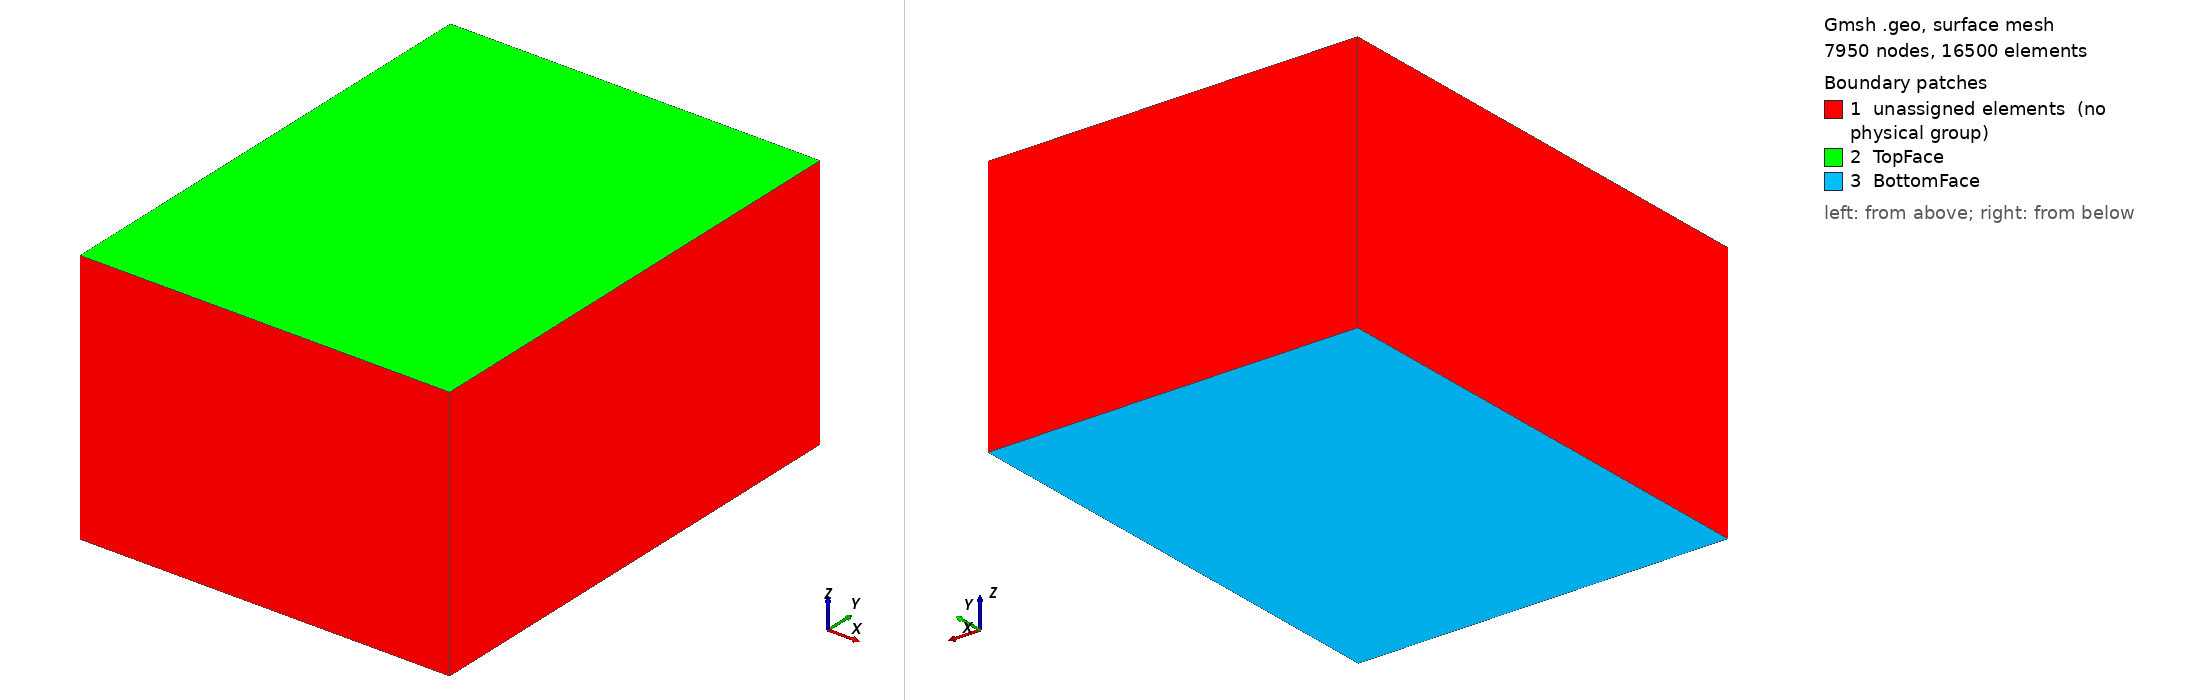

Gmsh geometry script, surface-meshed: 7950 nodes, 16500 surface elements. Boundary patches (legend numbers): 1 unassigned elements (no physical group), 2 TopFace, 3 BottomFace. Left view from above one corner, right view from below the opposite corner. Legend entries are the model's physical surfaces; 'unassigned elements' are surfaces in no physical group. The drawing asked Gmsh for element sizes between 1% and 20% of the model's largest extent; the script's own settings can give other sizes.

=== mesh_51x85.geo (drawn) ===
Mesh.MshFileVersion = 2.2;
///Parametrization:
//
// It is assumed that the XY-data arrays are flat *at the surface* and
// corresponding data are not changing vertically across a thin layer. 
//
// .... these are the horizontal coordinates of the lower-left (south-west) end of the data array in the mesh [m]:
//
DataRefX=0.0;
DataRefY=0.0;
//
// .... this spacing of the data array [m]:
//
DataSpacingX=3200.0;
DataSpacingY=3200.0;
//
// ... number of data points in east-west (X) and north-south (Y) direction:
//
DataNumX=51;
DataNumY=85;
//
// Note: the resolution specified here should roughly match the resolution of the actual data as input data are interpolated to the resolution in the mesh
//
// ... this is the "thickness" of the data array = the thickness of the vertical layer. 
//
DataMeshSizeVertical=3200;
//
// ... this is the thickness of region below the data area. We call this the core region which is the focus of the inversion
//
CoreThickness=50000;
//
// ... there is also an air layer and this is its thickness [m] (no updates for density and magnetization here)
//
AirLayerThickness=50000;
//
// ... there is padding around the core and air layer. For the subsurface there will be updates in padding region but not for the air layer  
//
PaddingX=100000.0;
PaddingY=100000.0;
PaddingZ=100000.0;
PaddingAir=50000.0;
//
// ... these are factors by which the DataMeshSizeVertical is raised in the air layer and in the core. 
//
MeshSizeAirFactor=10;
MeshSizeCoreFactor=5;
//
// ... these are factors by which the core and air layer mesh size are raised for the padding zone. 
//
MeshSizePaddingFactor=2;
// 
ProgressionType=1;
DataLX=DataSpacingX*(DataNumX-1);
DataLY=DataSpacingY*(DataNumY-1);
Depth=CoreThickness+PaddingY;


MeshSizeAir=10*DataMeshSizeVertical;
MeshSizeCore=5*DataMeshSizeVertical;

MeshSizeBase=2*MeshSizeCore;
MeshSizePaddingAir=2*MeshSizeAir;
MeshSizePaddingSurface=2*MeshSizeCore;

DataMeshGround=DataMeshSizeVertical;

//Core region:
Point(1)={DataRefX,DataRefY, -CoreThickness, MeshSizeCore};
Point(2)={DataRefX,DataRefY, 0., DataMeshSizeVertical};
Point(4)={DataRefX,DataRefY, AirLayerThickness, MeshSizeAir};

Point(5)={DataRefX+DataLX,DataRefY, -CoreThickness, MeshSizeCore};
Point(6)={DataRefX+DataLX,DataRefY, 0., DataMeshSizeVertical};
Point(8)={DataRefX+DataLX,DataRefY, AirLayerThickness, MeshSizeAir};

Point(9)={DataRefX,DataRefY+DataLY, -CoreThickness, MeshSizeCore};
Point(10)={DataRefX,DataRefY+DataLY, 0., DataMeshSizeVertical};
Point(12)={DataRefX,DataRefY+DataLY, AirLayerThickness, MeshSizeAir};

Point(13)={DataRefX+DataLX,DataRefY+DataLY, -CoreThickness, MeshSizeCore};
Point(14)={DataRefX+DataLX,DataRefY+DataLY, 0., DataMeshSizeVertical};
Point(16)={DataRefX+DataLX,DataRefY+DataLY, AirLayerThickness, MeshSizeAir};

Line(1) = {6,14};
Line(2) = {14,10};
Line(3) = {10,2};
Line(4) = {2,6};

Line Loop (1) = {1:4};
Plane Surface(1)={1};
out[]=Extrude {0,0,DataMeshSizeVertical}{Surface{1};Layers{1};};

Physical Volume("DataArea")={1,26,13,17,25,21};

Line(30) = {5,13};
Line(31) = {13,14};
Line(32) = {6,5};
Line Loop(30)={30,31,-1,32};
Line(33) = {5,1};
Line(34) = {1,2};
Line Loop(33) = {-32,-4,-34,-33};
Line(35) = {1,9};
Line(36) = {9,10};
Line Loop(35) = {35,36,3,-34};
Line(38) = {9,13};
Line Loop(38) = {-38,36,-2,-31};
Line Loop(39) = {38,-30,33,35};
Plane Surface(30)={30};
Plane Surface(33)={33};
Plane Surface(35)={35};
Plane Surface(38)={38};
Plane Surface(39)={39};
Surface Loop(40) = {1,30,33,35,38,39};
Volume(2) = {40};
Physical Volume("Base")={2};

Line(40) = {17,8};
Line(41) = {8,16};
Line(42) = {16,18};
Line Loop(40)={-40,6,-42,-41};
Line(43) = {4,8};
Line(44) = {4,26};
Line Loop(43) = {-43,44,9,40};
Line(45) = {4,12};
Line(46) = {12,22};
Line Loop(45) = {45,46,8,-44};
Line(48) = {12,16};
Line Loop(48) = {48,42,7,-46};
Line Loop(49) = {41,-48,-45,43};
Plane Surface(40)={40};
Plane Surface(43)={43};
Plane Surface(45)={45};
Plane Surface(48)={48};
Plane Surface(49)={49};
Surface Loop(50) = {26,40,43,45,48,49};
Volume(3) = {50};
Physical Volume("Air")={3};

//Padding:
Point(101)={DataRefX-PaddingX,DataRefY-PaddingY, -Depth, MeshSizeBase};
Point(102)={DataRefX-PaddingX,DataRefY-PaddingY, 0, MeshSizePaddingSurface};
Point(103)={DataRefX-PaddingX,DataRefY-PaddingY, AirLayerThickness+PaddingAir, MeshSizePaddingAir};

Point(104)={DataRefX+DataLX+PaddingX,DataRefY-PaddingY, -Depth, MeshSizeBase};
Point(105)={DataRefX+DataLX+PaddingX,DataRefY-PaddingY, 0, MeshSizePaddingSurface};
Point(106)={DataRefX+DataLX+PaddingX,DataRefY-PaddingY, AirLayerThickness+PaddingAir, MeshSizePaddingAir};

Point(107)={DataRefX-PaddingX,DataRefY+DataLY+PaddingY, -Depth, MeshSizeBase};
Point(108)={DataRefX-PaddingX,DataRefY+DataLY+PaddingY, 0, MeshSizePaddingSurface};
Point(109)={DataRefX-PaddingX,DataRefY+DataLY+PaddingY, AirLayerThickness+PaddingAir, MeshSizePaddingAir};

Point(110)={DataRefX+DataLX+PaddingX,DataRefY+DataLY+PaddingY, -Depth, MeshSizeBase};
Point(111)={DataRefX+DataLX+PaddingX,DataRefY+DataLY+PaddingY, 0, MeshSizePaddingSurface};
Point(112)={DataRefX+DataLX+PaddingX,DataRefY+DataLY+PaddingY, AirLayerThickness+PaddingAir, MeshSizePaddingAir};

//+
Line(129) = {101, 104};
//+
Line(130) = {104, 105};
//+
Line(131) = {104, 110};
//+
Line(132) = {105, 111};
//+
Line(133) = {111, 110};
//+
Line(134) = {110, 107};
//+
Line(135) = {111, 108};
//+
Line(136) = {107, 108};
//+
Line(137) = {108, 102};
//+
Line(138) = {107, 101};
//+
Line(139) = {101, 102};
//+
Line(140) = {102, 105};
//+
Line(141) = {103, 102};
//+
Line(142) = {103, 106};
//+
Line(143) = {106, 112};
//+
Line(144) = {112, 109};
//+
Line(145) = {103, 109};
//+
Line(146) = {109, 108};
//+
Line(147) = {112, 111};
//+
Line(148) = {105, 106};
//+
Line Loop(117) = {137, 140, 132, 135};
//+
Plane Surface(117) = {1, 117};
//+
Line Loop(118) = {142, 143, 144, -145};
//+
Plane Surface(118) = {118};
//+
Line Loop(119) = {146, 137, -141, 145};
//+
Plane Surface(119) = {119};
//+
Line Loop(120) = {146, -135, -147, 144};
//+
Plane Surface(120) = {120};
//+
Line Loop(121) = {143, 147, -132, 148};
//+
Plane Surface(121) = {121};
//+
Line Loop(122) = {132, 133, -131, 130};
//+
Plane Surface(122) = {122};
//+
Line Loop(123) = {130, -140, -139, 129};
//+
Plane Surface(123) = {123};
//+
Line Loop(124) = {138, 139, -137, -136};
//+
Plane Surface(124) = {124};
//+
Line Loop(125) = {136, -135, 133, 134};
//+
Plane Surface(125) = {125};
//+
Line Loop(126) = {129, 131, 134, 138};
//+
Plane Surface(126) = {126};
//+
Line Loop(127) = {148, -142, 141, 140};
//+
Plane Surface(127) = {127};
//+
Physical Surface("TopFace") = {118};
//+
Physical Surface("BottomFace") = {126};
//+
Surface Loop(4) = {125, 124, 126, 123, 122, 30, 38, 35, 33,39,117};
//+
Volume(4) = {4};
//+
Physical Volume("PaddingBase") = {4};
//+
Surface Loop(5) = {118, 121,127,120,119,49,48,40,43,45,21,25,13,17,117};
//+
Volume(5) = {5};
//+
Physical Volume("PaddingAir") = {5};
